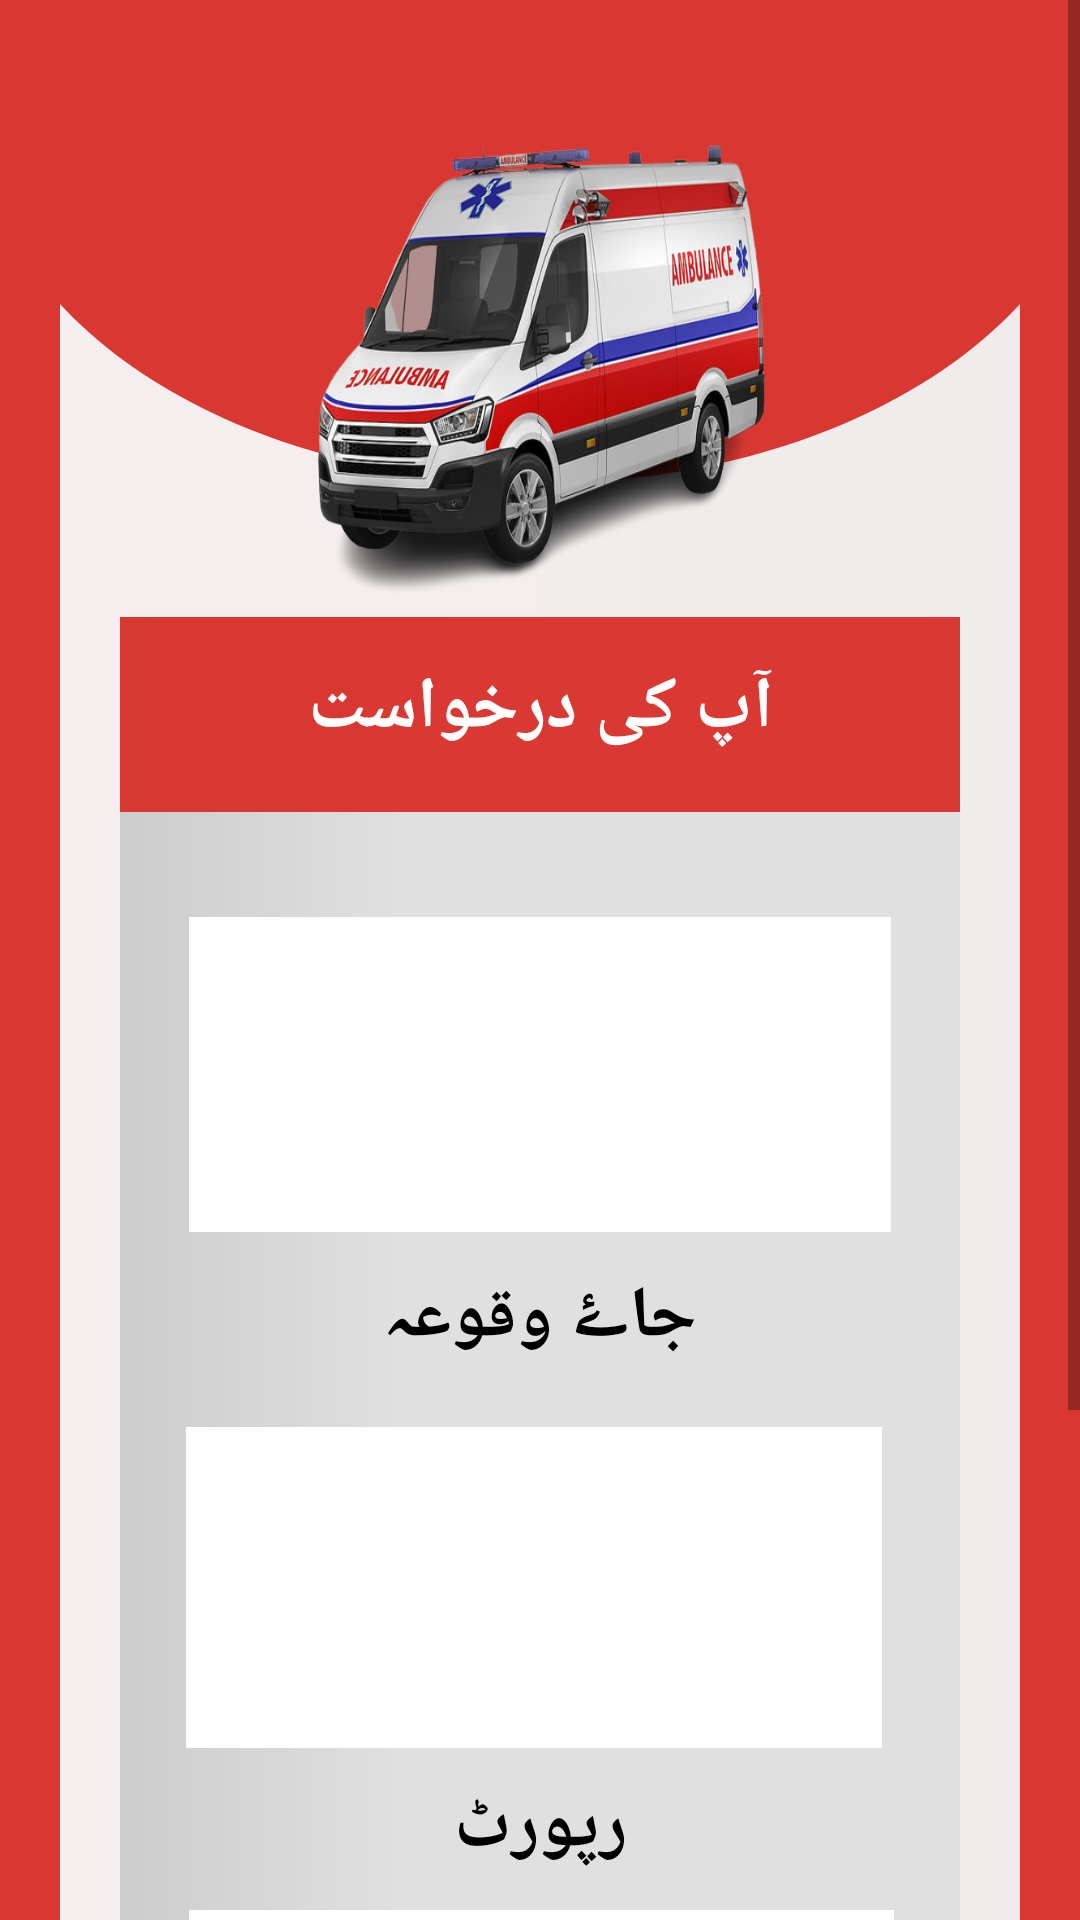

Here is an Android app screen rendered from its layout file. Give the layout XML and the strings, colors and styles it references.
<!-- AndroidManifest.xml: application theme Theme.ESAP_FINAL -->
<!-- res/layout/activity_message_info2.xml -->
<?xml version="1.0" encoding="utf-8"?>
<androidx.constraintlayout.widget.ConstraintLayout
    xmlns:android="http://schemas.android.com/apk/res/android"
    xmlns:app="http://schemas.android.com/apk/res-auto"
    xmlns:tools="http://schemas.android.com/tools"
    android:layout_width="match_parent"
    android:layout_height="match_parent"
    tools:context=".MessageInfo"
    android:background="#D93832">

    <ScrollView
        android:layout_width="match_parent"
        android:layout_height="match_parent"
        app:layout_constraintBottom_toBottomOf="parent"
        app:layout_constraintEnd_toEndOf="parent"
        app:layout_constraintStart_toStartOf="parent"
        app:layout_constraintTop_toTopOf="parent"
        android:layout_marginTop="-30dp">

        <LinearLayout
            android:layout_width="match_parent"
            android:layout_height="wrap_content"
            android:orientation="vertical">

            <LinearLayout
                android:layout_width="match_parent"
                android:layout_height="match_parent"
                android:orientation="horizontal"
                android:paddingBottom="20dp">

                <RelativeLayout
                    android:layout_width="match_parent"
                    android:layout_height="wrap_content">

                    <View
                        android:id="@+id/rectangle_2"
                        android:layout_width="wrap_content"
                        android:layout_height="878dp"
                        android:layout_alignParentStart="true"
                        android:layout_alignParentTop="true"
                        android:layout_alignParentEnd="true"
                        android:layout_marginStart="20dp"
                        android:layout_marginTop="-1dp"
                        android:layout_marginEnd="20dp"
                        android:background="@drawable/message_rect" />

                    <View
                        android:id="@+id/ellipse_3"
                        android:layout_width="450dp"
                        android:layout_height="250dp"
                        android:layout_alignStart="@+id/rectangle_2"
                        android:layout_alignEnd="@+id/rectangle_2"
                        android:layout_centerHorizontal="true"
                        android:layout_marginStart="-28dp"
                        android:layout_marginTop="-60dp"
                        android:layout_marginEnd="-28dp"
                        android:background="@drawable/ellipse" />

                    <View
                        android:id="@+id/top_img"
                        android:layout_width="300dp"
                        android:layout_height="165dp"
                        android:layout_alignParentStart="true"
                        android:layout_alignParentTop="true"
                        android:layout_marginLeft="102dp"
                        android:layout_marginTop="66dp"
                        android:layout_marginRight="102dp"
                        android:background="@drawable/amb_3d" />

                    <View
                        android:id="@+id/head"
                        android:layout_width="301dp"
                        android:layout_height="100dp"
                        android:layout_alignStart="@+id/rectangle_2"
                        android:layout_alignParentTop="true"
                        android:layout_alignParentEnd="true"
                        android:layout_marginStart="20dp"
                        android:layout_marginEnd="40dp"
                        android:layout_marginLeft="20dp"
                        android:layout_marginTop="235dp"
                        android:layout_marginRight="40dp"
                        android:background="@drawable/half_curve"
                        android:elevation="4dp" />

                    <View
                        android:id="@+id/msg"
                        android:layout_width="293dp"
                        android:layout_height="560dp"
                        android:layout_alignStart="@+id/rectangle_2"
                        android:layout_alignParentTop="true"
                        android:layout_alignParentEnd="true"
                        android:layout_marginStart="20dp"
                        android:layout_marginTop="300dp"
                        android:layout_marginEnd="40dp"
                        android:background="@drawable/msg_rect"
                        android:elevation="4dp" />

                    <TextView
                        android:id="@+id/msg_heading"
                        android:layout_width="170dp"
                        android:layout_height="46dp"
                        android:layout_alignStart="@+id/head"
                        android:layout_alignTop="@+id/head"
                        android:layout_alignEnd="@+id/head"
                        android:layout_alignBottom="@+id/head"
                        android:layout_marginStart="60dp"
                        android:layout_marginTop="14dp"
                        android:layout_marginEnd="60dp"
                        android:layout_marginBottom="40dp"
                        android:elevation="4dp"
                        android:text="@string/message_heading"
                        android:textAlignment="center"
                        android:textColor="@color/white"
                        android:textSize="24sp"
                        android:textStyle="bold"/>

                    <TextView
                        android:id="@+id/report"
                        android:layout_width="247dp"
                        android:layout_height="170dp"
                        android:layout_alignStart="@+id/msg"
                        android:layout_alignTop="@+id/head"
                        android:layout_alignEnd="@+id/msg"
                        android:layout_alignBottom="@+id/msg"
                        android:layout_marginStart="23dp"
                        android:layout_marginTop="100dp"
                        android:layout_marginEnd="23dp"
                        android:layout_marginBottom="420dp"
                        android:background="@color/white"
                        android:elevation="4dp"
                        android:gravity="top|right"
                        android:paddingLeft="10dp"
                        android:paddingTop="10dp"
                        android:paddingRight="10dp"
                        android:paddingBottom="10dp"
                        android:textColor="@color/black"
                        android:textDirection="rtl"
                        android:textSize="16sp" />

                    <TextView
                        android:id="@+id/report_location"
                        android:layout_width="242dp"
                        android:layout_height="159dp"
                        android:layout_alignStart="@+id/msg"
                        android:layout_alignTop="@+id/head"
                        android:layout_alignEnd="@+id/msg"
                        android:layout_alignBottom="@+id/msg"
                        android:layout_marginStart="22dp"
                        android:layout_marginTop="270dp"
                        android:layout_marginEnd="26dp"
                        android:layout_marginBottom="248dp"
                        android:background="@color/white"
                        android:elevation="4dp"
                        android:gravity="top|right"
                        android:paddingLeft="10dp"
                        android:paddingTop="10dp"
                        android:paddingRight="10dp"
                        android:paddingBottom="10dp"
                        android:textColor="@color/black"
                        android:textDirection="rtl"
                        android:textSize="16sp" />

                    <TextView
                        android:id="@+id/report_confirm"
                        android:layout_width="238dp"
                        android:layout_height="174dp"
                        android:layout_alignStart="@+id/msg"
                        android:layout_alignEnd="@+id/msg"
                        android:layout_alignBottom="@+id/msg"
                        android:layout_marginStart="23dp"
                        android:layout_marginEnd="22dp"
                        android:layout_marginBottom="20dp"
                        android:background="@color/white"
                        android:elevation="4dp"
                        android:gravity="top|right"
                        android:paddingLeft="10dp"
                        android:paddingTop="10dp"
                        android:paddingRight="10dp"
                        android:paddingBottom="10dp"
                        android:textColor="#DA3832"
                        android:textDirection="rtl"
                        android:textSize="16sp" />

                    <TextView
                        android:id="@+id/msg_heading3"
                        android:layout_width="wrap_content"
                        android:layout_height="wrap_content"
                        android:layout_alignStart="@+id/head"
                        android:layout_alignTop="@+id/head"
                        android:layout_alignEnd="@+id/head"
                        android:layout_alignBottom="@+id/head"
                        android:layout_marginStart="60dp"
                        android:layout_marginTop="387dp"
                        android:layout_marginEnd="60dp"
                        android:layout_marginBottom="-347dp"
                        android:elevation="4dp"
                        android:text="@string/report"
                        android:textAlignment="center"
                        android:textColor="@color/black"
                        android:textSize="24sp"
                        android:textStyle="bold" />

                    <TextView
                        android:id="@+id/msg_heading2"
                        android:layout_width="wrap_content"
                        android:layout_height="64dp"
                        android:layout_alignStart="@+id/head"
                        android:layout_alignTop="@+id/head"
                        android:layout_alignEnd="@+id/head"
                        android:layout_alignBottom="@+id/head"
                        android:layout_marginStart="60dp"
                        android:layout_marginTop="217dp"
                        android:layout_marginEnd="60dp"
                        android:layout_marginBottom="-158dp"
                        android:elevation="4dp"
                        android:text="@string/location"
                        android:textAlignment="center"
                        android:textColor="@color/black"
                        android:textSize="24sp"
                        android:textStyle="bold" />

                </RelativeLayout>

            </LinearLayout>

        </LinearLayout>

    </ScrollView>

</androidx.constraintlayout.widget.ConstraintLayout>
<!-- resources referenced by this layout -->
<resources>
  <!-- drawable ellipse (drawable) -->
  <?xml version="1.0" encoding="utf-8"?>
  <vector
      xmlns:android="http://schemas.android.com/apk/res/android"
      xmlns:aapt="http://schemas.android.com/aapt"
      android:width="635dp"
      android:height="313dp"
      android:viewportWidth="635"
      android:viewportHeight="313"
      >
  
      <group>
  
          <clip-path
              android:pathData="M635 156.5C635 242.933 492.85 313 317.5 313C142.15 313 0 242.933 0 156.5C0 70.0674 142.15 0 317.5 0C492.85 0 635 70.0674 635 156.5Z"
              />
  
          <path
              android:pathData="M0 0V313H635V0"
              android:fillColor="#D93832"
              />
  
      </group>
  
  </vector>
  <!-- drawable msg_rect (drawable) -->
  <?xml version="1.0" encoding="utf-8"?>
  <vector
      xmlns:android="http://schemas.android.com/apk/res/android"
      xmlns:aapt="http://schemas.android.com/aapt"
      android:width="301dp"
      android:height="443dp"
      android:viewportWidth="301"
      android:viewportHeight="443"
      >
  
      <group>
  
          <clip-path
              android:pathData="M0 0H301V443H0V0Z"
              />
  
          <group
              android:translateX="0"
              android:translateY="-11.689"
              android:pivotX="150.5"
              android:pivotY="221.5"
              android:scaleX="2"
              android:scaleY="48.758"
              >
  
              <path
                  android:pathData="M0 0V443H301V0"
                  >
  
                  <aapt:attr name="android:fillColor">
  
                      <gradient
                          android:type="linear"
                          android:fillAlpha="0.4"
                          android:startX="75.25"
                          android:startY="221.5"
                          android:endX="225.75"
                          android:endY="221.5"
                          >
  
                          <item
                              android:color="#CCCCCC"
                              android:offset="0"
                              />
  
                          <item
                              android:color="#E0E0E0"
                              android:offset="0.333"
                              />
  
                      </gradient>
  
                  </aapt:attr>
  
              </path>
  
          </group>
  
      </group>
  
  </vector>
  <string name="location">جاۓ وقوعہ</string>
  <string name="message_heading">آپ کی درخواست</string>
  <string name="report">رپورٹ</string>
  <style name="Theme.ESAP_FINAL" parent="Theme.MaterialComponents.DayNight.DarkActionBar">
          
          <item name="colorPrimary">#DA3832</item>
          <item name="colorPrimaryVariant">#DA3832</item>
          <item name="colorOnPrimary">@color/white</item>
          
          
          <item name="colorSecondary">@color/teal_200</item>
          <item name="colorSecondaryVariant">@color/teal_700</item>
          <item name="colorOnSecondary">@color/black</item>
          
          <item name="android:statusBarColor" tools:targetApi="l">?attr/colorPrimaryVariant</item>
          
      </style>
  <!-- not gathered from this repository: default colours our renderer supplied (Android Studio template values) -->
  <color name="teal_200">#FF03DAC5</color>
  <color name="teal_700">#FF018786</color>
  <color name="black">#FF000000</color>
  <color name="white">#FFFFFFFF</color>
</resources>
